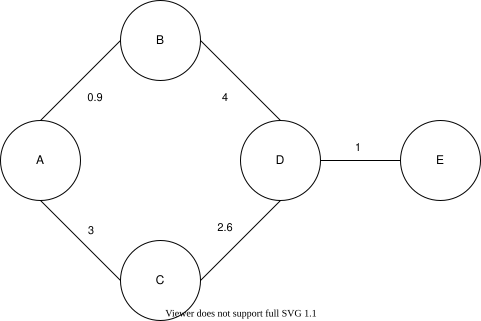

Values plotted in this chart, from the file beside it:
A, B, 0.9
A, C, 3
B, D, 4
C, D, 2.6
D, E, 1
